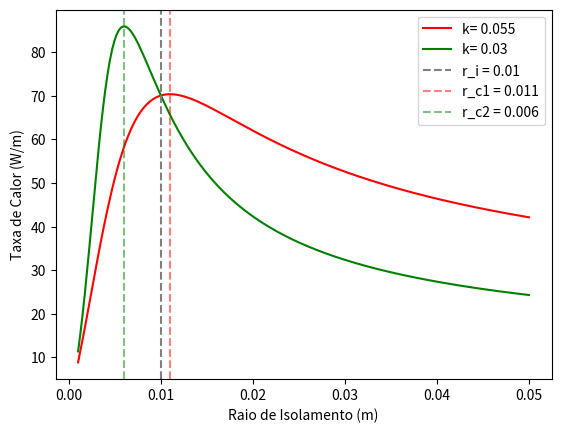

The script that saved this image:
import numpy as np
import matplotlib.pyplot as plt

#Ar
h = 5 #W/m²*K

k = [0.055, 0.03] #W/m*K


#Cálculo do raio crítico
r_c1 = k[0]/h #m
r_c2 = k[1]/h #m

T_i = 77 #K
T_inf = 300 #K
r_i = 0.01 #m

def Taxa(r,k):
    return (T_inf-T_i)/(((np.log(r/r_i))/(2*np.pi*k))+((1)/(2*np.pi*r*h)))

x_axis = np.linspace(0.001, 0.05, 200)

q1 = []
q2 = []

for j in range(0, len(x_axis)):
    q1.append(Taxa(x_axis[j], k[0]))

for j in range(0, len(x_axis)):
    q2.append(Taxa(x_axis[j], k[1]))

plt.plot(x_axis, q1, color='r', label = 'k= 0.055')
plt.plot(x_axis, q2, color='g', label = 'k= 0.03')
plt.axvline(x=r_i, ymin=0, ymax=1, label = 'r_i = 0.01', color = 'grey', linestyle = 'dashed')
plt.axvline(x=r_c1, ymin=0, ymax=1, label = 'r_c1 = 0.011', color = 'red', linestyle = 'dashed', alpha = 0.5)
plt.axvline(x=r_c2, ymin=0, ymax=1, label = 'r_c2 = 0.006', color = 'green', linestyle = 'dashed', alpha = 0.5)

plt.xlabel("Raio de Isolamento (m)")
plt.ylabel("Taxa de Calor (W/m)")

plt.legend()

plt.show()

print(r_c1)
print(r_c2)